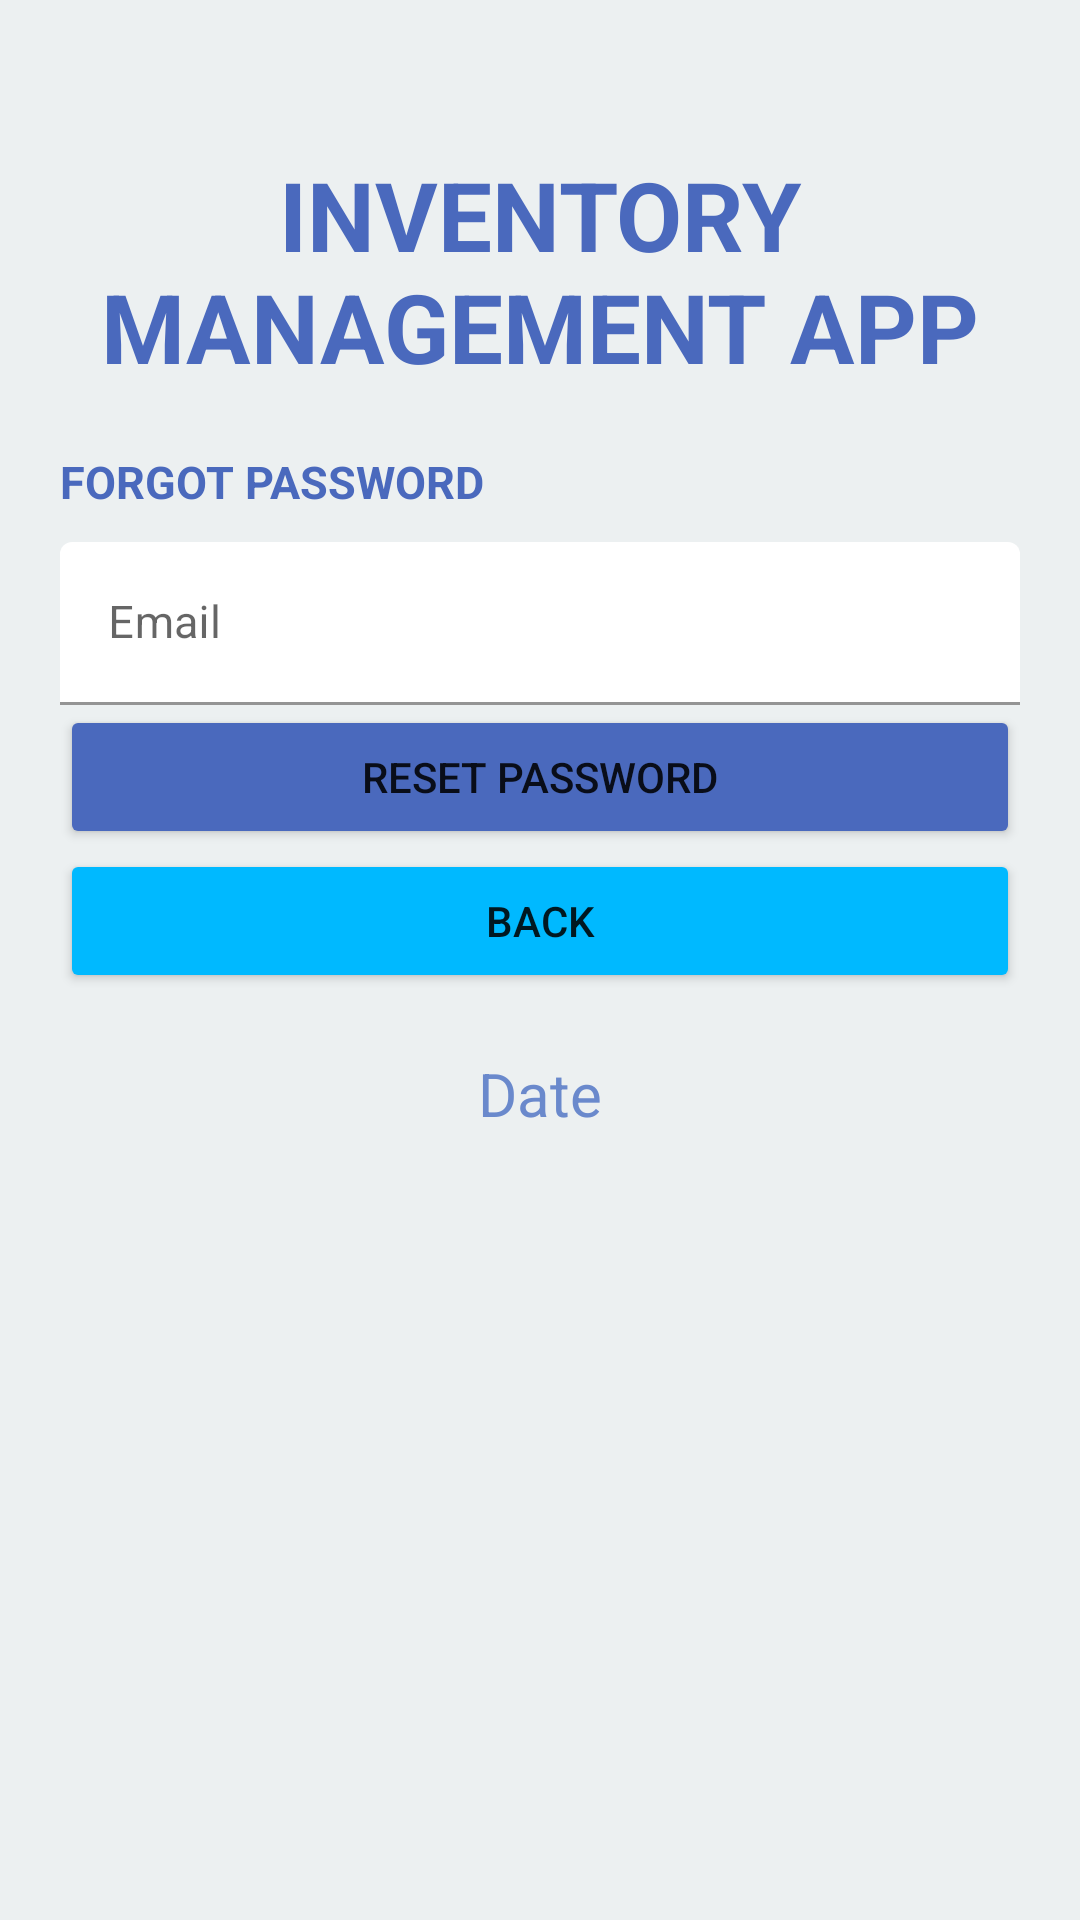

This screen was rendered from an Android layout file. Write that file and the resources it references.
<!-- AndroidManifest.xml: application theme Theme.InventoryManagementSystem -->
<!-- res/layout/activity_forgot_password.xml -->
<?xml version="1.0" encoding="utf-8"?>
<LinearLayout xmlns:android="http://schemas.android.com/apk/res/android"
    xmlns:app="http://schemas.android.com/apk/res-auto"
    xmlns:tools="http://schemas.android.com/tools"
    android:layout_width="match_parent"
    android:layout_height="match_parent"
    tools:context=".ForgotPassword"
    android:orientation="vertical"
    android:background="@color/white_700"
    android:padding="20dp">

    <TextView
        android:layout_gravity="center"
        android:textAllCaps="true"
        android:layout_width="wrap_content"
        android:layout_height="wrap_content"
        android:layout_marginTop="30dp"
        android:textSize="32dp"
        android:textStyle="bold"
        android:textColor="@color/bg_blue350"
        android:gravity="center"
        android:text="Inventory Management App"
        />


    <TextView
        android:layout_width="wrap_content"
        android:layout_height="wrap_content"
        android:layout_marginTop="20dp"
        android:textSize="15dp"
        android:textColor="@color/bg_blue350"
        android:textAllCaps="true"
        android:textStyle="bold"
        android:text="Forgot Password"
        android:layout_centerHorizontal="true"
        />

    <com.google.android.material.textfield.TextInputLayout
        android:id="@+id/emailRP"
        android:layout_marginTop="10dp"
        style="@style/Widget.MaterialComponents.TextInputLayout.FilledBox"
        android:hint="Email"
        app:boxBackgroundColor="@color/white"
        app:startIconDrawable="@drawable/ic_baseline_email_24"
        android:layout_width="match_parent"
        android:layout_height="wrap_content">

        <com.google.android.material.textfield.TextInputEditText
            android:inputType="textPersonName"
            android:ems="10"
            android:textSize="15sp"
            android:layout_width="match_parent"
            android:layout_height="wrap_content"/>

    </com.google.android.material.textfield.TextInputLayout>

    <Button
        android:layout_centerHorizontal="true"
        android:id="@+id/btnResetPass"
        android:layout_width="match_parent"
        android:layout_height="wrap_content"
        android:text="Reset Password"
        android:backgroundTint="@color/bg_blue350"
        android:layout_above="@+id/Date"
        />

    <Button
        android:layout_centerHorizontal="true"
        android:backgroundTint="@color/bg_blue200"
        android:id="@+id/btnBack"
        android:layout_width="match_parent"
        android:layout_height="wrap_content"
        android:text="Back"
        android:layout_above="@+id/Date"
        />

    <ProgressBar
        android:id="@+id/progressBar"
        style="?android:attr/progressBarStyle"
        android:layout_marginTop="355dp"
        android:visibility="gone"
        android:layout_centerInParent="true"
        android:layout_width="wrap_content"
        android:layout_height="wrap_content"
        />

    <TextView
        android:layout_gravity="center"
        android:id="@+id/Date"
        android:layout_width="wrap_content"
        android:layout_height="wrap_content"
        android:layout_marginBottom="4dp"
        android:layout_centerHorizontal="true"
        android:textColor="@color/bg_blue400"
        android:text="Date"
        android:textSize="20dp"
        android:layout_marginTop="20dp"
        android:layout_alignParentBottom="true"/>


</LinearLayout>
<!-- resources referenced by this layout -->
<resources>
  <color name="bg_blue200">#00B9FF</color>
  <color name="bg_blue350">#4a69bd</color>
  <color name="bg_blue400">#6a89cc</color>
  <color name="white">#FFFFFFFF</color>
  <color name="white_700">#ecf0f1</color>
  <style name="Theme.InventoryManagementSystem" parent="Theme.MaterialComponents.DayNight.NoActionBar">
          
          <item name="colorPrimary">@color/bg_blue200</item>
          <item name="colorPrimaryVariant">@color/bg_blue350</item>
          <item name="colorOnPrimary">@color/white</item>
          
          <item name="colorSecondary">@color/teal_200</item>
          <item name="colorSecondaryVariant">@color/teal_700</item>
          <item name="colorOnSecondary">@color/black</item>
          
          <item name="android:statusBarColor" tools:targetApi="l">?attr/colorPrimaryVariant</item>
          
      </style>
  <color name="teal_200">#FF03DAC5</color>
  <color name="teal_700">#FF018786</color>
  <color name="black">#FF000000</color>
</resources>
